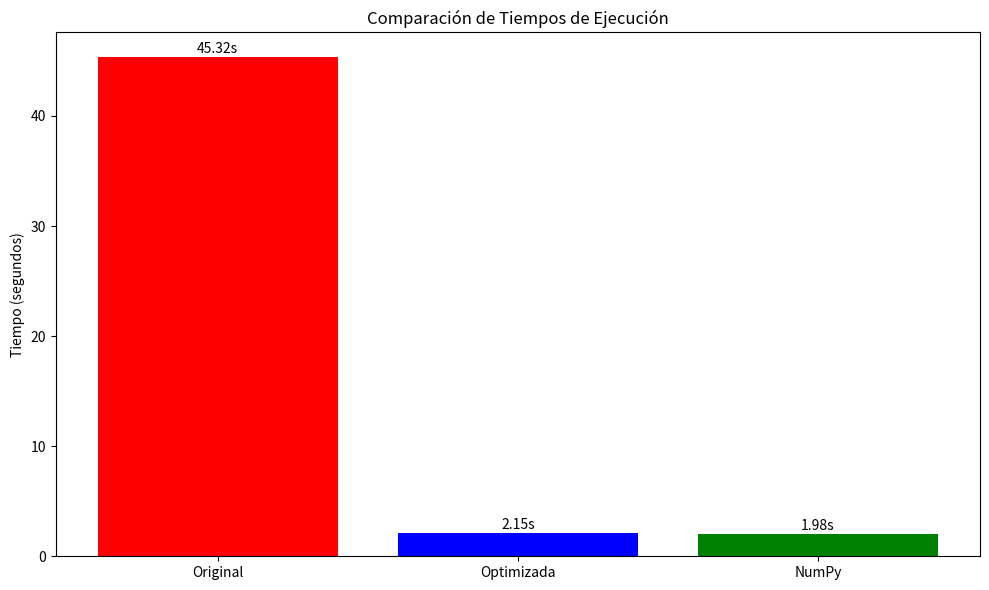

The matplotlib source for this figure:
# graficos_comparativos.py
import matplotlib.pyplot as plt

def crear_grafico_comparativo():
    versiones = ['Original', 'Optimizada', 'NumPy']
    tiempos = [45.32, 2.15, 1.98]
    
    plt.figure(figsize=(10, 6))
    bars = plt.bar(versiones, tiempos, color=['red', 'blue', 'green'])
    plt.title('Comparación de Tiempos de Ejecución')
    plt.ylabel('Tiempo (segundos)')
    
    # Añadir valores en las barras
    for bar, tiempo in zip(bars, tiempos):
        plt.text(bar.get_x() + bar.get_width()/2, bar.get_height() + 0.1, 
                f'{tiempo}s', ha='center', va='bottom')
    
    plt.tight_layout()
    plt.savefig('comparacion_tiempos.png', dpi=300)
    plt.show()

if __name__ == "__main__":
    crear_grafico_comparativo()